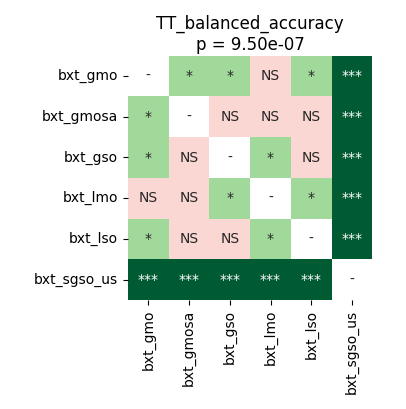

The file beside this chart, header and first rows:
	bxt_gmo	bxt_gmosa	bxt_gso	bxt_lmo	bxt_lso	bxt_sgso_us
bxt_gmo	1.0	0.03322	0.03273	0.6193	0.04011	9.1552734375e-05
bxt_gmosa	0.03322	1.0	0.8209	0.1008	0.7967	9.1552734375e-05
bxt_gso	0.03273	0.8209	1.0	0.04349	0.7714	9.1552734375e-05
bxt_lmo	0.6193	0.1008	0.04349	1.0	0.04349	9.1552734375e-05
bxt_lso	0.04011	0.7967	0.7714	0.04349	1.0	9.1552734375e-05
bxt_sgso_us	9.1552734375e-05	9.1552734375e-05	9.1552734375e-05	9.1552734375e-05	9.1552734375e-05	1.0
